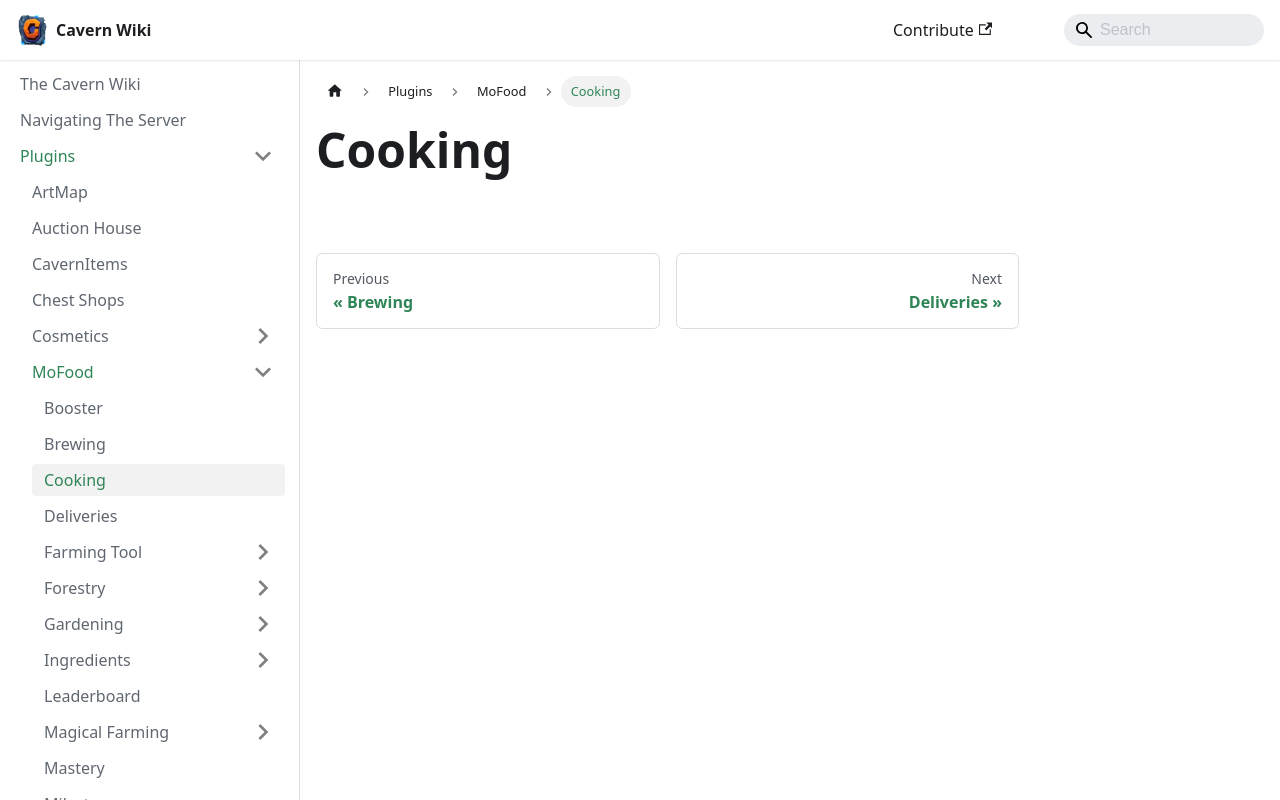

repository: TheCavern/wiki.thecavern.net · page: plugins/mofood/cooking/index.html · generator: docusaurus

---
title: Cooking
slug: /plugins/mofood/cooking
---

# Cooking
